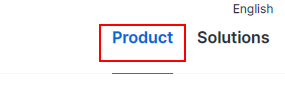
Task: Debug your colleague's workflow; Your colleague was tasked with creating a Proof of Concept that can demonstrate UiPath's adaptability to changing interfaces. The robot needs to extract the first name, last name, phone number, and company name from www.fakenamegenerator.com and insert them in the correct fields on rpachallenge.com. The robot is not behaving correctly and your colleague needs your help to make it work. Can you download the project and debug this workflow using the methods discussed in the first chapter?
Workflow: TestBenchFuzzyInSelector

Step 1: hover over the link '{{Selections}}'

Step 2: click on the link '{{Selections}}' in window 'Automation Platform - Leading RPA Company | UiPath' (chrome.exe) (same screen as step 1)
